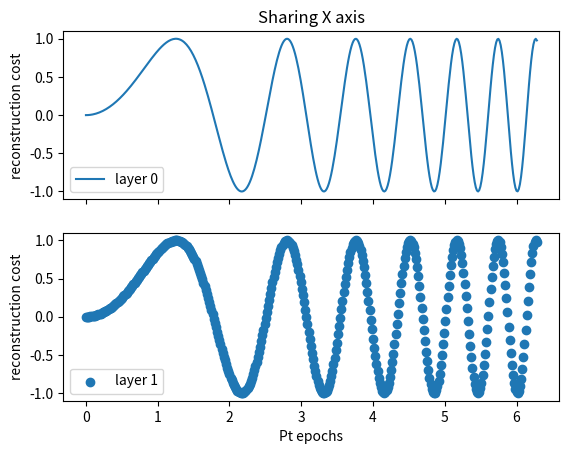

Generate this figure with matplotlib:
# import numpy as np
# import matplotlib.pyplot as plt
# 
# 
# x = np.linspace(0, 10)
# line = plt.plot(x, np.sin(x), '--', linewidth=2)
# 
# #dashes = [10, 5, 100, 5] # 10 points on, 5 off, 100 on, 5 off
# #line.set_dashes(dashes)
# 
# plt.show()


# save_training_info = 1 
# if save_training_info:
#             # save extra information on evolution of training
#     print 'inside'


import matplotlib.pyplot as plt
import numpy as np

# Simple data to display in various forms
x = np.linspace(0, 2 * np.pi, 400)
y = np.sin(x ** 2)

plt.close('all')

# # Just a figure and one subplot
# f, ax = plt.subplots()
# ax.plot(x, y)
# ax.set_title('Simple plot')

 # Two subplots, the axes array is 1-d
f, axarr = plt.subplots(2, sharex=True)
axarr[0].plot(x, y,label='layer 0')
axarr[0].set_title('Sharing X axis')
axarr[1].scatter(x, y,label='layer 1')
#f.subplots_adjust(hspace=0)
#plt.setp([a.get_xticklabels() for a in f.axes[:-1]], visible=False)
#plt.setp([a.get_xticklabels() for a in axarr], visible=False)
#plt.setp([a.get_xticklabels() for a in f.axes[:-1]], visible=False)
plt.xlabel('Pt epochs')
axarr[0].set_ylabel('reconstruction cost',rotation=90)
axarr[1].set_ylabel('reconstruction cost',rotation=90)
axarr[0].legend()
axarr[1].legend()
#axarr[0].legend("layer 0")
#axarr[1].legend()
# line_up, = plt.plot([1,2,3], label='Line 2')
# line_down, = plt.plot([3,2,1], label='Line 1')
#plt.legend([axarr], ['Line Up', 'Line Down'])

#axarr[1].set_legend('label1')
#plt.ylabel('reconstruction cost',rotation=90)
#plt.ylabel('reconstruction cost',rotation=90)

# # Three subplots sharing both x/y axes
# f, (ax1, ax2, ax3) = plt.subplots(3, sharex=True, sharey=True)
# ax1.plot(x, y)
# ax1.set_title('Sharing both axes')
# ax2.scatter(x, y)
# ax3.scatter(x, 2 * y ** 2 - 1, color='r')
# Fine-tune figure; make subplots close to each other and hide x ticks for
# all but bottom plot.
#f.subplots_adjust(hspace=0)
#plt.setp([a.get_xticklabels() for a in f.axes[:-1]], visible=False)

plt.show()